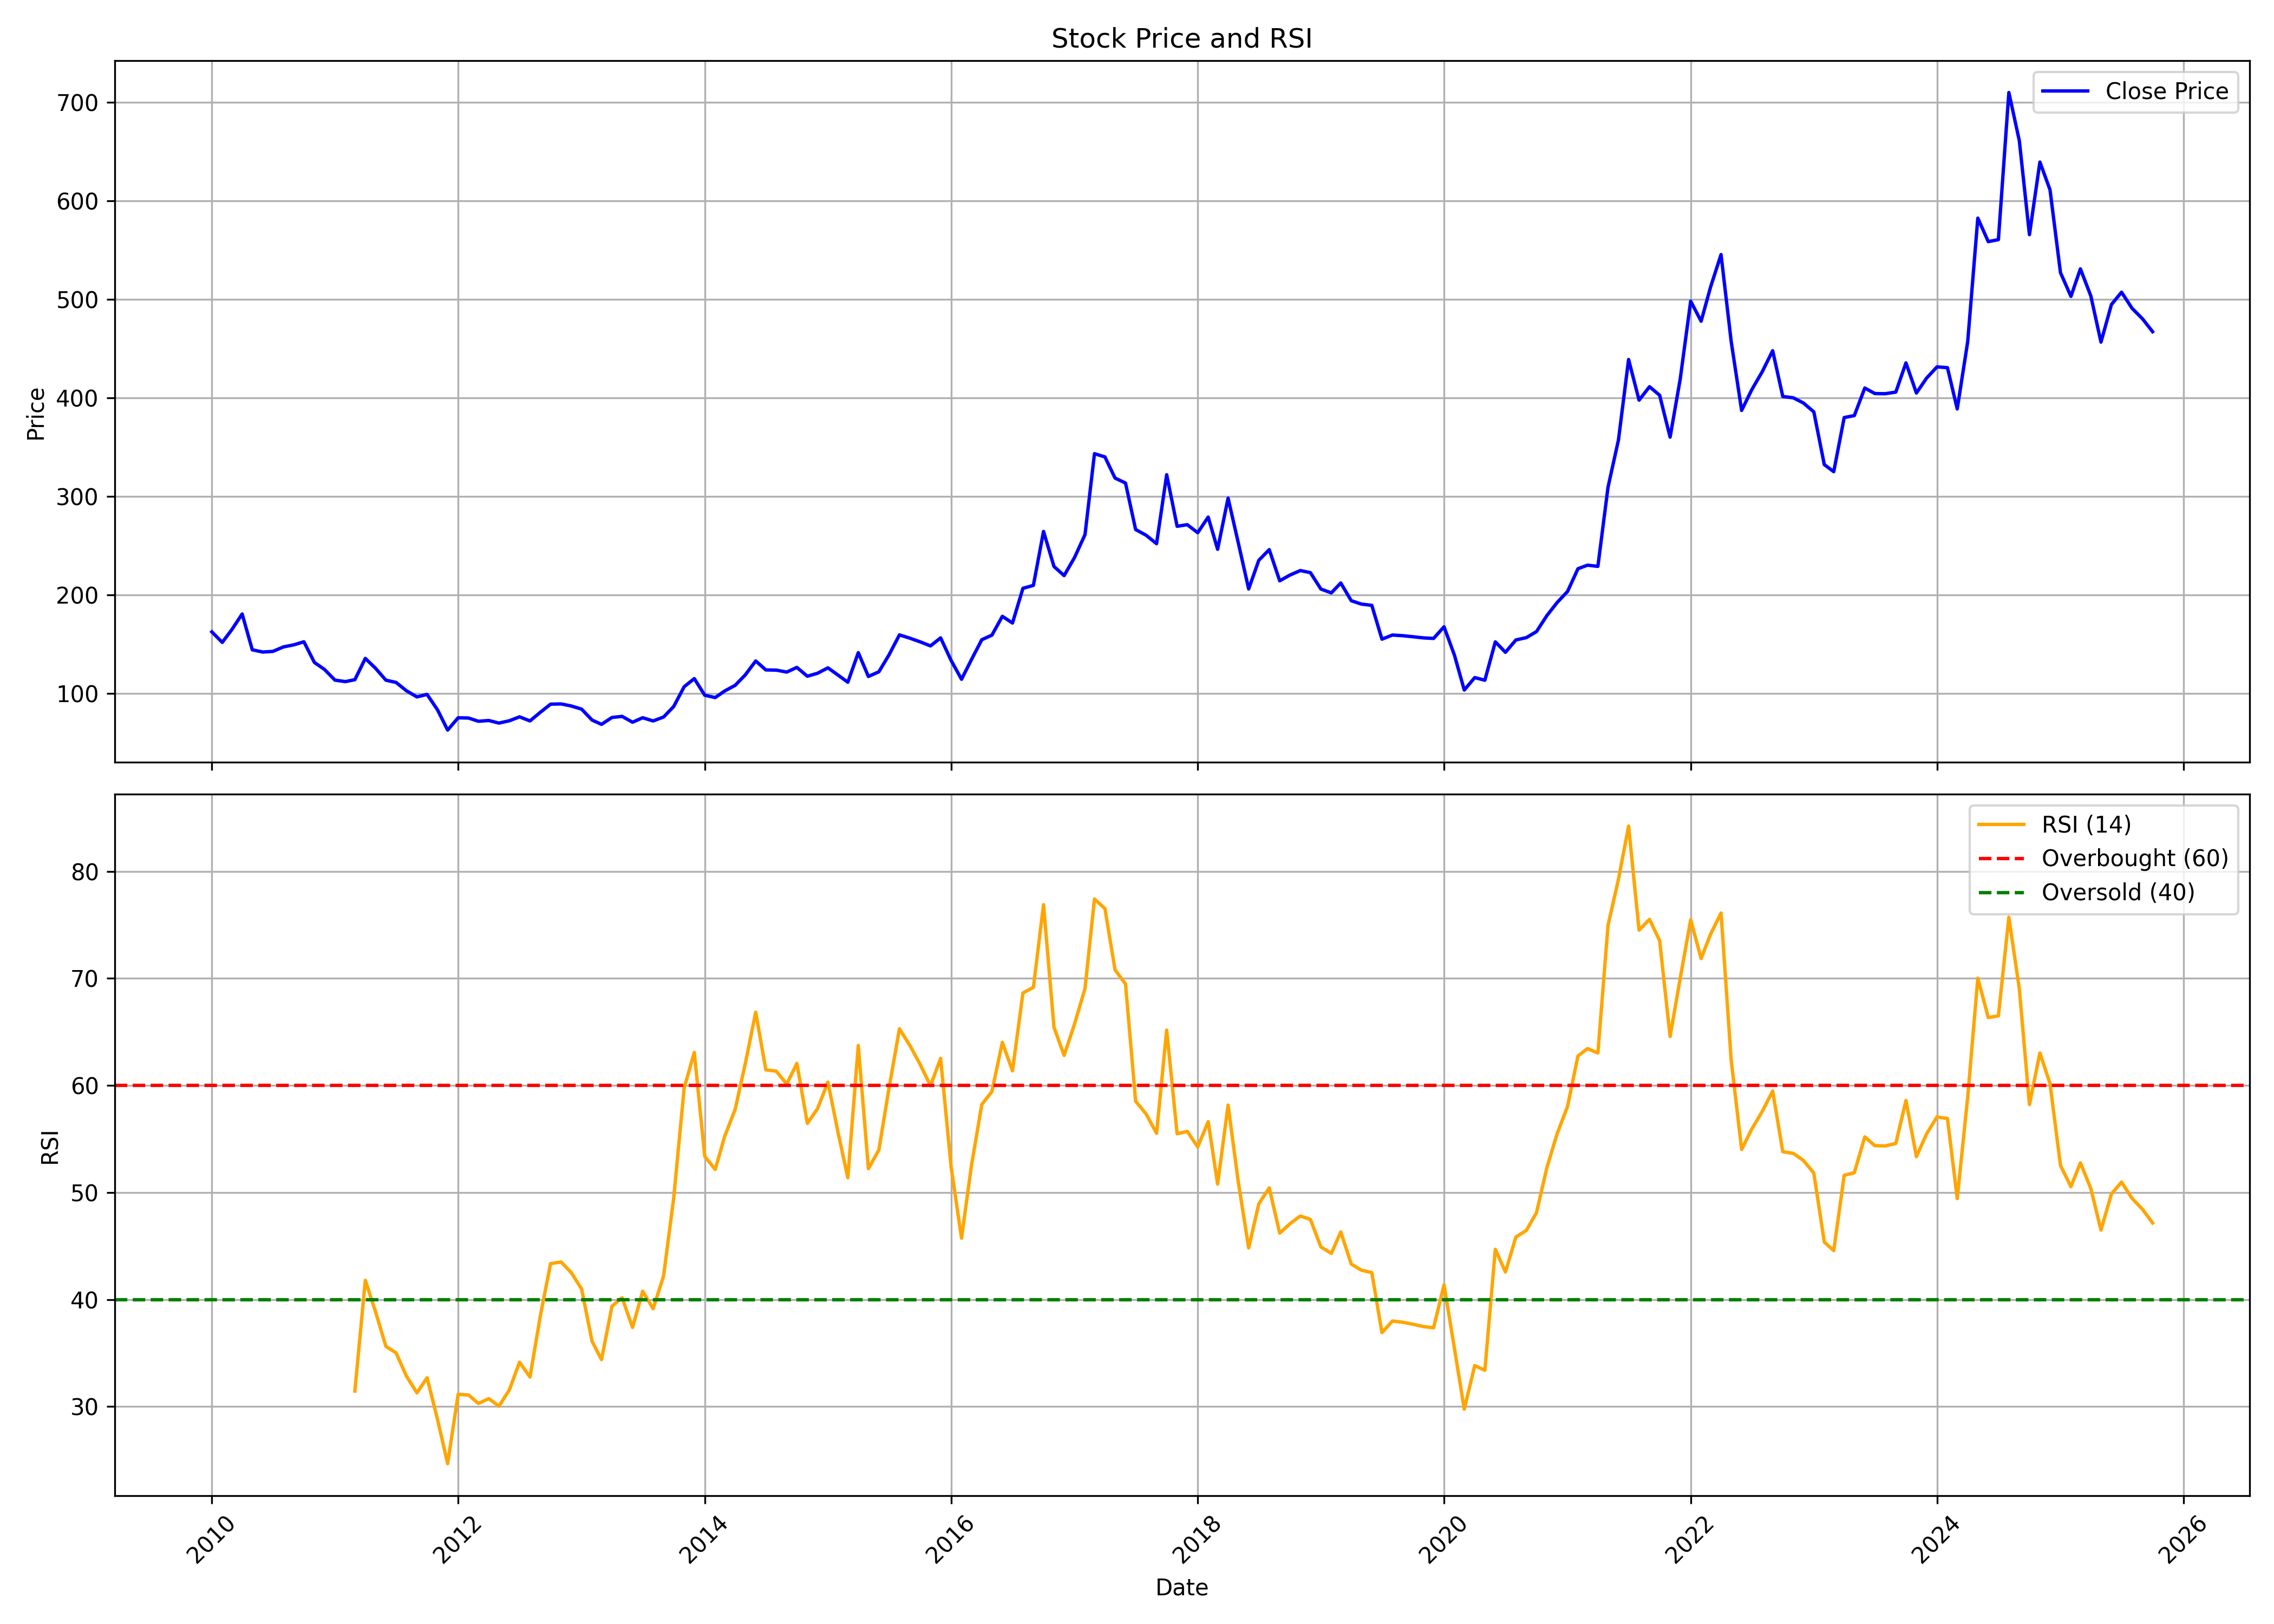

The data file committed next to this chart (first rows):
, date, symbol, open, high, low, close, volume, rsi
0, 2010-01-01, CENTENKA, 183.4, 197.7, 150, 162.3, 2895777, 
1, 2010-02-01, CENTENKA, 162.4, 168.7, 146.9, 151.6, 897911, 
2, 2010-03-01, CENTENKA, 151.6, 181.4, 151.6, 164.4, 1091920, 
3, 2010-04-01, CENTENKA, 161.9, 185.8, 161.9, 180.4, 940482, 
4, 2010-05-01, CENTENKA, 180.4, 182.7, 128.5, 144.1, 834623, 
5, 2010-06-01, CENTENKA, 146.3, 154.1, 140.4, 141.8, 441773, 
6, 2010-07-01, CENTENKA, 149.2, 178.5, 135.2, 142.4, 373899, 
7, 2010-08-01, CENTENKA, 146.3, 168.3, 135.7, 147, 1256881, 
8, 2010-09-01, CENTENKA, 149.5, 165.2, 147.6, 149.1, 583569, 
9, 2010-10-01, CENTENKA, 149.5, 163.8, 126.4, 152.2, 530290, 
10, 2010-11-01, CENTENKA, 152, 157.6, 125.6, 131.3, 404063, 
11, 2010-12-01, CENTENKA, 128.8, 139.4, 97.35, 124.1, 1603919, 
12, 2011-01-01, CENTENKA, 124.7, 129.1, 107.5, 113.3, 995837, 
13, 2011-02-01, CENTENKA, 109.8, 118.4, 103.7, 111.8, 394673, 
14, 2011-03-01, CENTENKA, 111.2, 118.1, 108.8, 113.7, 262337, 31.44
15, 2011-04-01, CENTENKA, 114.3, 137.8, 114.3, 135.3, 1613350, 41.79
16, 2011-05-01, CENTENKA, 136, 136.9, 117.1, 125.4, 412856, 38.89
17, 2011-06-01, CENTENKA, 125, 130, 105.6, 113.2, 325493, 35.62
18, 2011-07-01, CENTENKA, 117.5, 121.2, 109.7, 110.9, 225961, 35.02
19, 2011-08-01, CENTENKA, 113.5, 113.9, 90.85, 102.4, 204420, 32.83
20, 2011-09-01, CENTENKA, 102.4, 106.4, 94.74, 96.2, 91274, 31.28
21, 2011-10-01, CENTENKA, 94.74, 99.97, 91.04, 98.76, 95336, 32.68
22, 2011-11-01, CENTENKA, 98.64, 98.64, 79.01, 83.06, 97160, 28.79
23, 2011-12-01, CENTENKA, 85.33, 86.95, 57.14, 62.52, 1041254, 24.66
24, 2012-01-01, CENTENKA, 60.35, 79.49, 60.35, 75.01, 449066, 31.14
25, 2012-02-01, CENTENKA, 73.33, 82.09, 70.05, 74.75, 461291, 31.08
26, 2012-03-01, CENTENKA, 73.98, 77.09, 69.5, 71.48, 280429, 30.29
27, 2012-04-01, CENTENKA, 71.48, 78.52, 70.54, 72.26, 216248, 30.74
28, 2012-05-01, CENTENKA, 72.26, 73.98, 67.1, 69.63, 99479, 30.03
29, 2012-06-01, CENTENKA, 70.08, 76.57, 68.36, 72, 274776, 31.56
30, 2012-07-01, CENTENKA, 74.03, 85.84, 74.03, 75.96, 535601, 34.15
31, 2012-08-01, CENTENKA, 76.47, 78.03, 70.91, 71.82, 91845, 32.75
32, 2012-09-01, CENTENKA, 71.28, 81.32, 71.25, 80.68, 180008, 38.53
33, 2012-10-01, CENTENKA, 81.02, 96.01, 79.19, 88.82, 926184, 43.35
34, 2012-11-01, CENTENKA, 90.65, 98.32, 83.46, 89.09, 1026266, 43.51
35, 2012-12-01, CENTENKA, 89.23, 97.64, 86.28, 87.02, 567933, 42.53
36, 2013-01-01, CENTENKA, 87.23, 93.16, 79.46, 83.8, 576008, 40.98
37, 2013-02-01, CENTENKA, 84.31, 84.75, 72.27, 72.67, 233887, 36.09
38, 2013-03-01, CENTENKA, 72.67, 80, 64.12, 68.36, 211879, 34.38
39, 2013-04-01, CENTENKA, 69.52, 76.68, 66.84, 75.32, 99728, 39.37
40, 2013-05-01, CENTENKA, 75.32, 83.12, 72.88, 76.44, 172769, 40.16
41, 2013-06-01, CENTENKA, 78.37, 78.37, 68.19, 70.5, 264960, 37.39
42, 2013-07-01, CENTENKA, 74.38, 80.27, 70.42, 75.06, 414884, 40.77
43, 2013-08-01, CENTENKA, 75.45, 76.14, 65.86, 71.79, 197001, 39.14
44, 2013-09-01, CENTENKA, 71.86, 82.93, 71.04, 75.81, 302391, 42.21
45, 2013-10-01, CENTENKA, 76.32, 90.19, 75.45, 86.49, 538778, 49.49
46, 2013-11-01, CENTENKA, 91.26, 109.2, 90.55, 106.6, 768892, 59.77
47, 2013-12-01, CENTENKA, 107.8, 118.1, 98.09, 114.8, 1376953, 63.08
48, 2014-01-01, CENTENKA, 116.7, 116.8, 95.04, 97.91, 1098010, 53.37
49, 2014-02-01, CENTENKA, 97.01, 99.6, 93.42, 95.54, 248593, 52.15
50, 2014-03-01, CENTENKA, 97.73, 104.2, 94.64, 102.2, 1117848, 55.24
51, 2014-04-01, CENTENKA, 102.4, 115.6, 99.78, 107.9, 1006919, 57.76
52, 2014-05-01, CENTENKA, 107.9, 127.2, 102.8, 118.5, 1668732, 62.02
53, 2014-06-01, CENTENKA, 119.3, 135.7, 116.8, 132.7, 1434436, 66.84
54, 2014-07-01, CENTENKA, 133.2, 146.1, 117.5, 123.6, 1765935, 61.46
55, 2014-08-01, CENTENKA, 122.1, 138, 113.7, 123.4, 1085215, 61.33
56, 2014-09-01, CENTENKA, 127.9, 139.6, 115.4, 121.5, 1056594, 60.13
57, 2014-10-01, CENTENKA, 121.2, 128.5, 112.7, 126.2, 371880, 62.06
58, 2014-11-01, CENTENKA, 126.2, 126.3, 114.5, 117.2, 480632, 56.46
59, 2014-12-01, CENTENKA, 117.4, 127, 111.8, 120.2, 531715, 57.82
... 130 more rows
